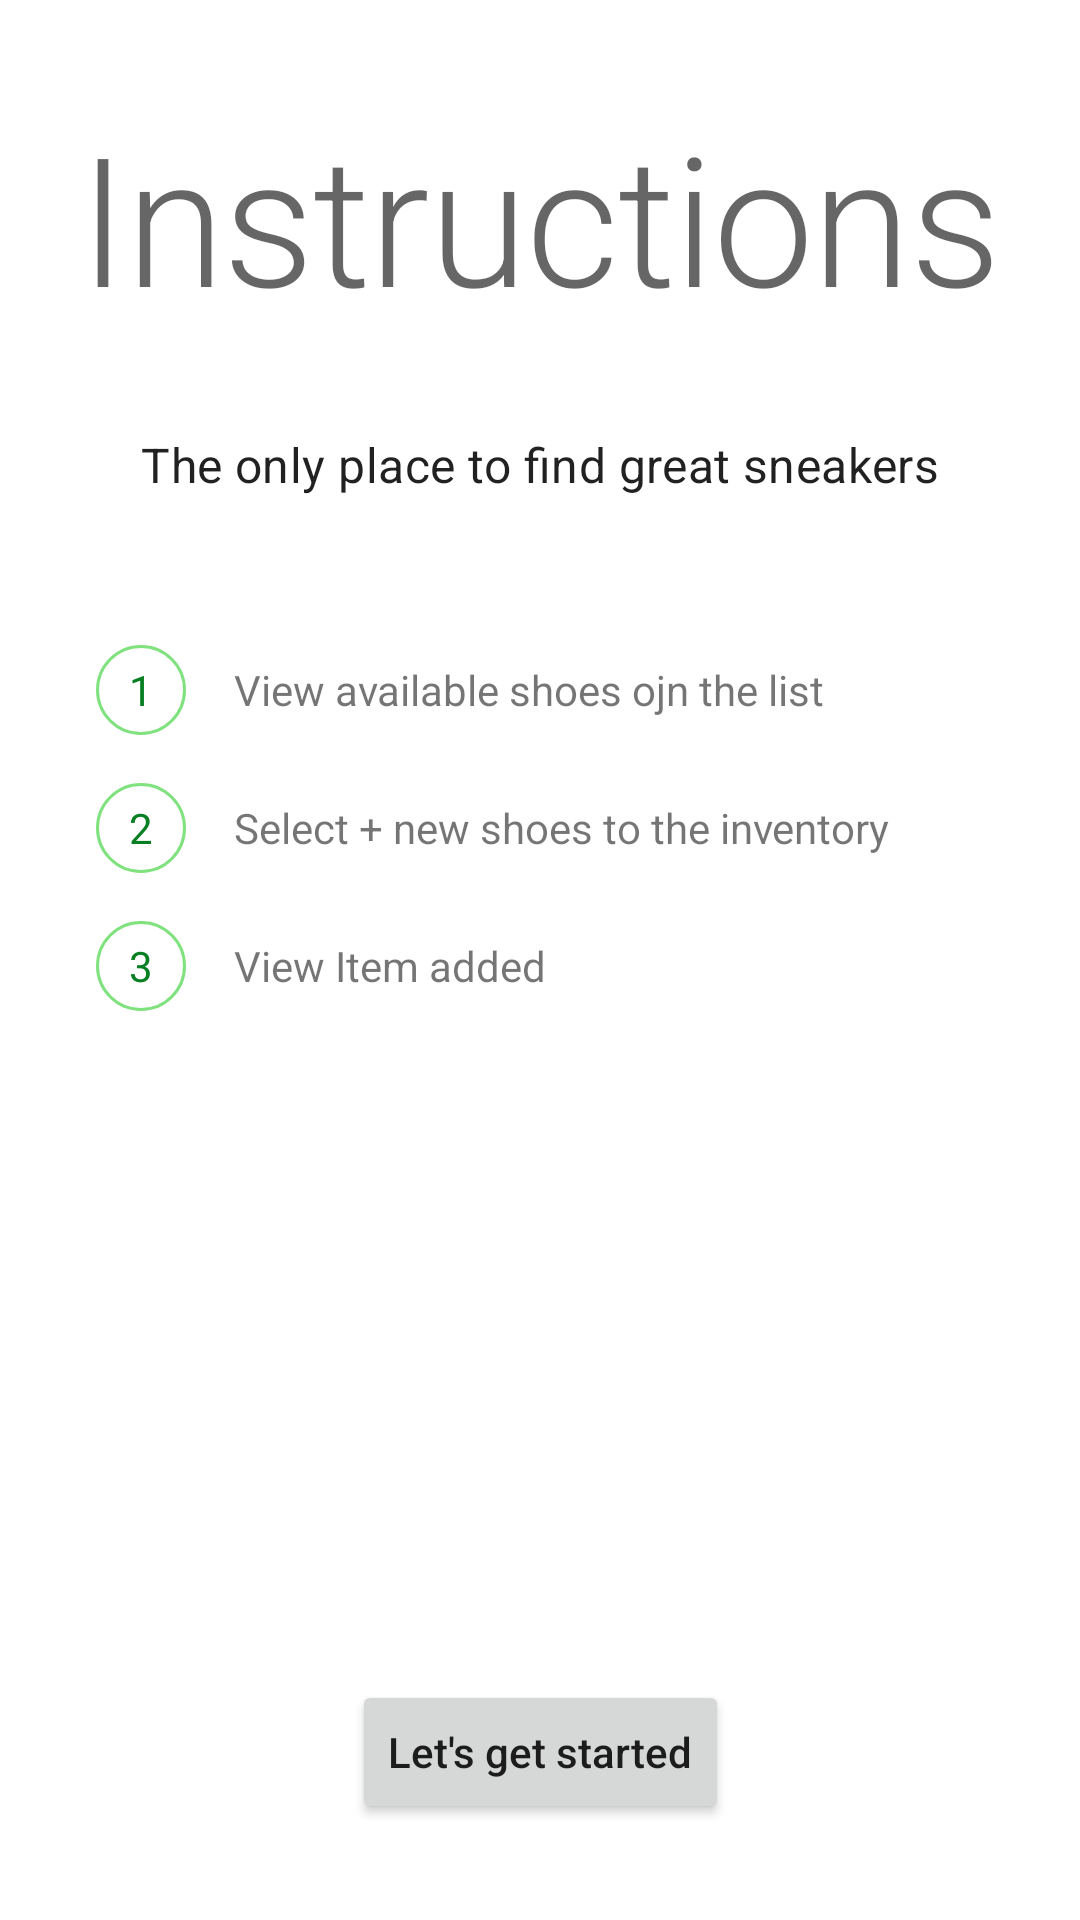

Write the Android layout XML for this screen, with the resource values it uses.
<!-- AndroidManifest.xml: application theme Theme.FootGear -->
<!-- res/layout/fragment_onboarding_instructions.xml -->
<?xml version="1.0" encoding="utf-8"?>
<layout xmlns:android="http://schemas.android.com/apk/res/android"
    xmlns:app="http://schemas.android.com/apk/res-auto">

    <androidx.constraintlayout.widget.ConstraintLayout
        android:layout_width="match_parent"
        android:layout_height="match_parent">

        <Button
            android:id="@+id/get_started_button"
            android:layout_width="wrap_content"
            android:layout_height="wrap_content"
            android:layout_marginBottom="32dp"
            android:text="@string/let_s_get_started"
            android:textAllCaps="false"
            app:layout_constraintBottom_toBottomOf="parent"
            app:layout_constraintEnd_toEndOf="parent"
            app:layout_constraintStart_toStartOf="parent" />

        <TextView
            android:id="@+id/textView4"
            style="@style/TextAppearance.MaterialComponents.Subtitle1"
            android:layout_width="wrap_content"
            android:layout_height="wrap_content"
            android:layout_margin="32dp"
            android:text="@string/the_only_place_to_find_great_sneakers"
            app:layout_constraintEnd_toEndOf="parent"
            app:layout_constraintStart_toStartOf="parent"
            app:layout_constraintTop_toBottomOf="@+id/textView" />


        <TextView
            android:id="@+id/textView"
            style="@style/TextAppearance.MaterialComponents.Headline2"
            android:layout_width="wrap_content"
            android:layout_height="0dp"
            android:layout_margin="32dp"
            android:layout_marginTop="32dp"
            android:text="@string/instructions"
            app:layout_constraintEnd_toEndOf="parent"
            app:layout_constraintStart_toStartOf="parent"
            app:layout_constraintTop_toTopOf="parent" />

        <androidx.appcompat.widget.LinearLayoutCompat
            android:id="@+id/container"
            android:layout_width="match_parent"
            android:layout_height="0dp"
            android:layout_margin="32dp"
            android:orientation="vertical"
            android:text="@string/the_only_place_to_find_great_sneakers"
            app:layout_constraintBottom_toTopOf="@+id/get_started_button"
            app:layout_constraintDimensionRatio="1:1"
            app:layout_constraintEnd_toEndOf="parent"
            app:layout_constraintStart_toStartOf="parent"
            app:layout_constraintTop_toBottomOf="@id/textView4">

            <androidx.appcompat.widget.LinearLayoutCompat
                android:layout_width="match_parent"
                android:layout_height="wrap_content"
                android:orientation="horizontal"
                android:text="@string/the_only_place_to_find_great_sneakers">

                <TextView
                    android:layout_width="30dp"
                    android:layout_height="30dp"
                    android:background="@drawable/circle"
                    android:gravity="center_vertical|center_horizontal"
                    android:text="1"
                    android:textColor="@color/green_700" />

                <TextView
                    android:layout_width="match_parent"
                    android:layout_height="wrap_content"
                    android:layout_gravity="center_vertical|center_horizontal"
                    android:layout_marginStart="16dp"
                    android:layout_marginLeft="16dp"
                    android:text="View available shoes ojn the list" />
            </androidx.appcompat.widget.LinearLayoutCompat>

            <androidx.appcompat.widget.LinearLayoutCompat
                android:layout_width="match_parent"
                android:layout_height="wrap_content"
                android:layout_marginTop="16dp"
                android:orientation="horizontal"
                android:text="@string/the_only_place_to_find_great_sneakers">

                <TextView
                    android:layout_width="30dp"
                    android:layout_height="30dp"
                    android:background="@drawable/circle"
                    android:gravity="center_vertical|center_horizontal"
                    android:text="2"
                    android:textColor="@color/green_700" />

                <TextView
                    android:layout_width="match_parent"
                    android:layout_height="wrap_content"
                    android:layout_gravity="center_vertical|center_horizontal"
                    android:layout_marginStart="16dp"
                    android:layout_marginLeft="16dp"
                    android:text="@string/select_new_shoes_to_the_inventory" />
            </androidx.appcompat.widget.LinearLayoutCompat>

            <androidx.appcompat.widget.LinearLayoutCompat
                android:layout_width="match_parent"
                android:layout_height="wrap_content"
                android:layout_marginTop="16dp"
                android:orientation="horizontal"
                android:text="@string/the_only_place_to_find_great_sneakers">

                <TextView
                    android:layout_width="30dp"
                    android:layout_height="30dp"
                    android:background="@drawable/circle"
                    android:gravity="center_vertical|center_horizontal"
                    android:text="3"
                    android:textColor="@color/green_700" />

                <TextView
                    android:id="@+id/textView6"
                    android:layout_width="match_parent"
                    android:layout_height="wrap_content"
                    android:layout_gravity="center_vertical|center_horizontal"
                    android:layout_marginStart="16dp"
                    android:layout_marginLeft="16dp"
                    android:text="@string/view_item_added" />
            </androidx.appcompat.widget.LinearLayoutCompat>
        </androidx.appcompat.widget.LinearLayoutCompat>
    </androidx.constraintlayout.widget.ConstraintLayout>
</layout>
<!-- resources referenced by this layout -->
<resources>
  <color name="green_700">#087f23</color>
  <!-- drawable circle (drawable) -->
  <shape xmlns:android="http://schemas.android.com/apk/res/android"
      android:shape="oval">
  
      <solid android:color="#00000000" />
      <stroke
          android:width="1dp"
          android:color="#80e27e" />
      <size
          android:height="60dp"
          android:width="60dp" />
  
  </shape>
  <string name="instructions">Instructions</string>
  <string name="let_s_get_started">Let\'s get started</string>
  <string name="select_new_shoes_to_the_inventory">Select + new shoes to the inventory</string>
  <string name="the_only_place_to_find_great_sneakers">The only place to find great sneakers</string>
  <string name="view_item_added">View Item added</string>
  <style name="Theme.FootGear" parent="Theme.MaterialComponents.DayNight.DarkActionBar">
          
          <item name="colorPrimary">@color/green_500</item>
          <item name="colorPrimaryVariant">@color/green_700</item>
          <item name="colorOnPrimary">@color/white</item>
          
          <item name="colorSecondary">@color/teal_200</item>
          <item name="colorSecondaryVariant">@color/teal_700</item>
          <item name="colorOnSecondary">@color/black</item>
          
          <item name="android:statusBarColor" tools:targetApi="l">?attr/colorPrimaryVariant</item>
          
      </style>
  <color name="green_500">#4caf50</color>
  <color name="white">#FFFFFFFF</color>
  <color name="teal_200">#FF03DAC5</color>
  <color name="teal_700">#FF018786</color>
  <color name="black">#FF000000</color>
</resources>
